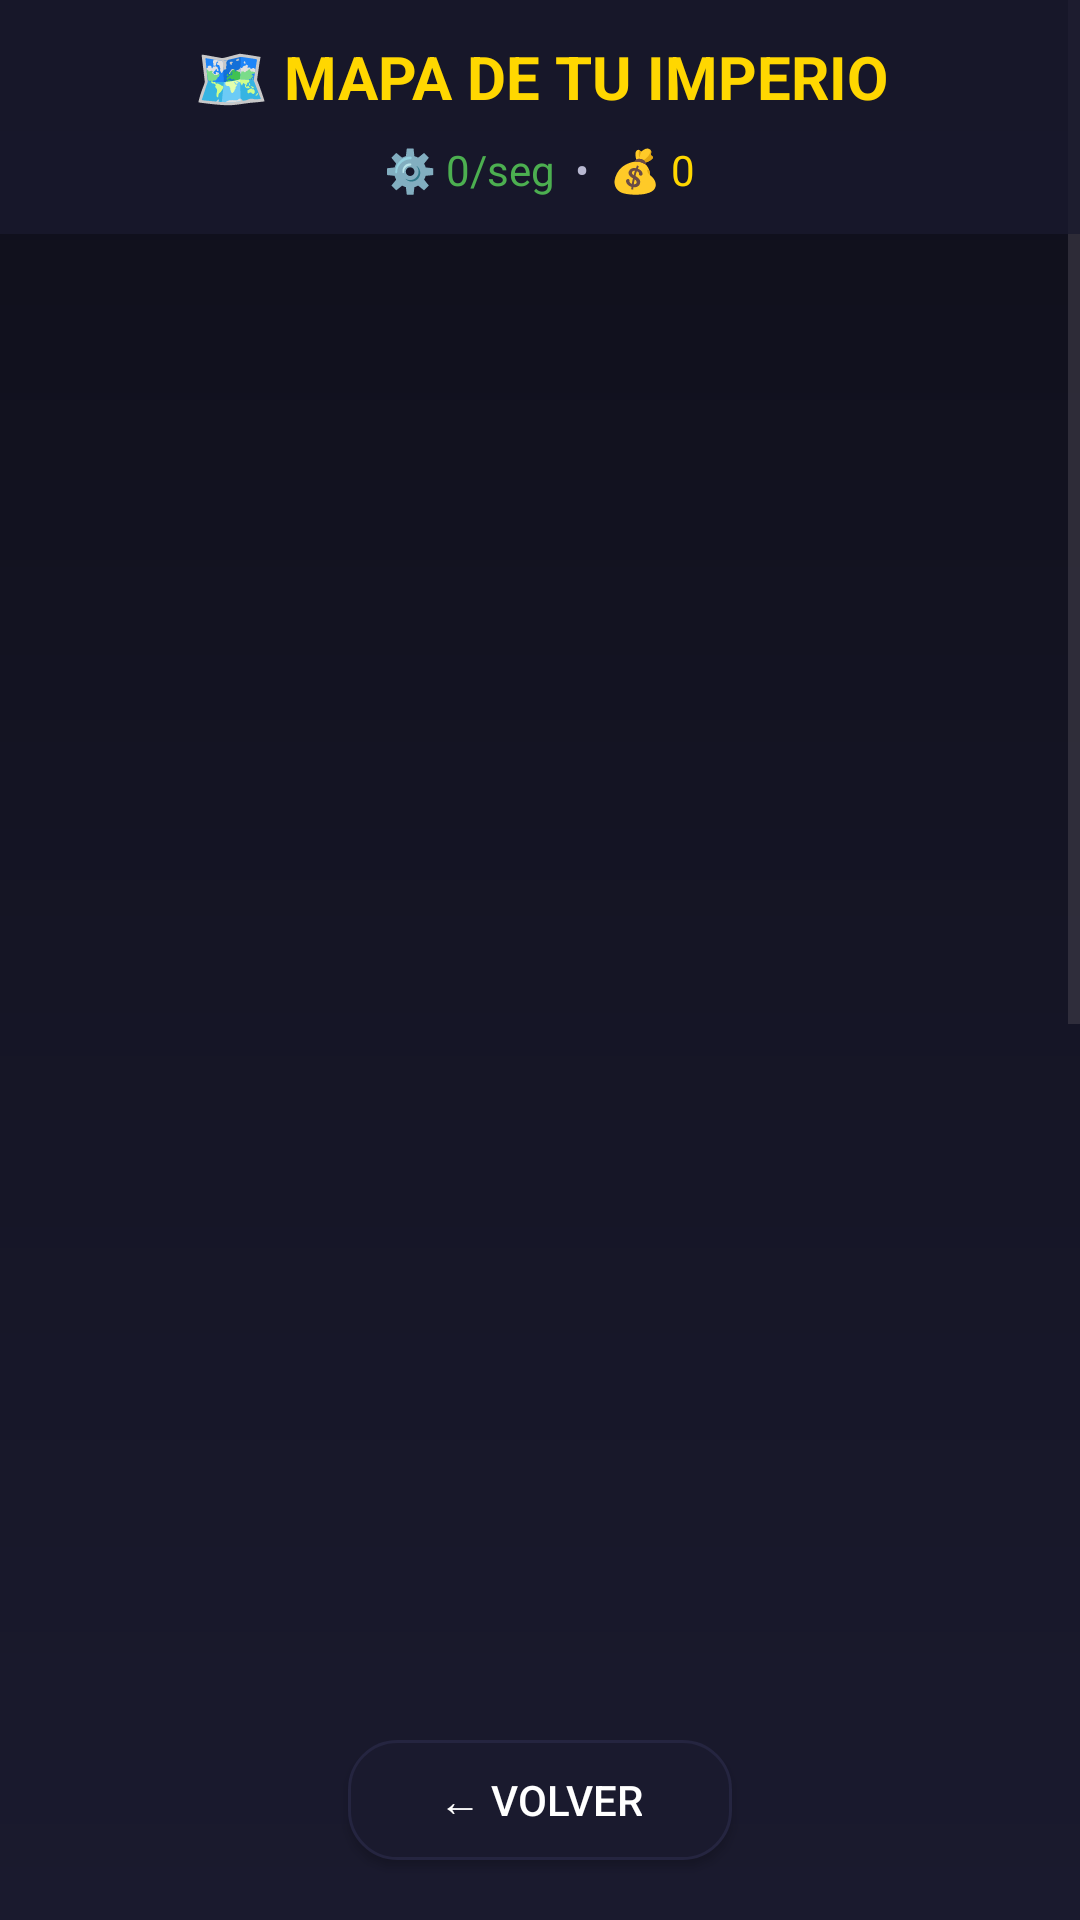

Android layout source for this screen:
<!-- AndroidManifest.xml: application theme Theme.Juego -->
<!-- res/layout/activity_business_map.xml -->
<?xml version="1.0" encoding="utf-8"?>
<FrameLayout xmlns:android="http://schemas.android.com/apk/res/android"
    android:layout_width="match_parent"
    android:layout_height="match_parent"
    android:background="@drawable/gradient_background">

    
    <ScrollView
        android:layout_width="match_parent"
        android:layout_height="match_parent"
        android:fillViewport="true">

        <HorizontalScrollView
            android:layout_width="match_parent"
            android:layout_height="wrap_content"
            android:fillViewport="true">

            <LinearLayout
                android:id="@+id/mapContainer"
                android:layout_width="wrap_content"
                android:layout_height="wrap_content"
                android:orientation="vertical"
                android:padding="20dp"
                android:minWidth="800dp"
                android:minHeight="1200dp">

                

            </LinearLayout>
        </HorizontalScrollView>
    </ScrollView>

    
    <LinearLayout
        android:layout_width="match_parent"
        android:layout_height="wrap_content"
        android:orientation="vertical"
        android:background="#CC1A1A2E"
        android:padding="12dp">

        <TextView
            android:layout_width="match_parent"
            android:layout_height="wrap_content"
            android:text="🗺️ MAPA DE TU IMPERIO"
            android:textSize="20sp"
            android:textStyle="bold"
            android:textColor="@color/coins_gold"
            android:gravity="center" />

        <LinearLayout
            android:layout_width="match_parent"
            android:layout_height="wrap_content"
            android:orientation="horizontal"
            android:gravity="center"
            android:layout_marginTop="8dp">

            <TextView
                android:id="@+id/tvTotalProduction"
                android:layout_width="wrap_content"
                android:layout_height="wrap_content"
                android:text="⚙️ 0/seg"
                android:textSize="14sp"
                android:textColor="@color/success" />

            <TextView
                android:layout_width="wrap_content"
                android:layout_height="wrap_content"
                android:text="  •  "
                android:textColor="@color/text_secondary" />

            <TextView
                android:id="@+id/tvCoins"
                android:layout_width="wrap_content"
                android:layout_height="wrap_content"
                android:text="💰 0"
                android:textSize="14sp"
                android:textColor="@color/coins_gold" />
        </LinearLayout>
    </LinearLayout>

    
    <Button
        android:id="@+id/btnBack"
        android:layout_width="wrap_content"
        android:layout_height="40dp"
        android:layout_gravity="bottom|center"
        android:layout_marginBottom="20dp"
        android:text="← Volver"
        android:textColor="@color/white"
        android:background="@drawable/card_background"
        android:paddingHorizontal="30dp" />

</FrameLayout>
<!-- resources referenced by this layout -->
<resources>
  <color name="coins_gold">#FFD700</color>
  <color name="success">#4CAF50</color>
  <color name="text_secondary">#B8B8D1</color>
  <color name="white">#FFFFFFFF</color>
  <!-- drawable card_background (drawable) -->
  <?xml version="1.0" encoding="utf-8"?>
  <shape xmlns:android="http://schemas.android.com/apk/res/android"
      android:shape="rectangle">
      <solid android:color="@color/background_card" />
      <corners android:radius="16dp" />
      <stroke
          android:width="1dp"
          android:color="@color/background_card_light" />
  </shape>
  <!-- drawable gradient_background (drawable) -->
  <?xml version="1.0" encoding="utf-8"?>
  <shape xmlns:android="http://schemas.android.com/apk/res/android"
      android:shape="rectangle">
      <gradient
          android:startColor="@color/background_dark"
          android:centerColor="#151525"
          android:endColor="@color/background_card"
          android:angle="270" />
  </shape>
  <style name="Theme.Juego" parent="Base.Theme.Juego" />
  <color name="background_card">#1A1A2E</color>
  <color name="background_card_light">#252540</color>
  <color name="background_dark">#0F0F1A</color>
  <style name="Base.Theme.Juego" parent="Theme.Material3.DayNight.NoActionBar">
          <item name="colorPrimary">@color/primary</item>
          <item name="colorPrimaryDark">@color/primary_dark</item>
          <item name="colorAccent">@color/secondary</item>
          <item name="android:windowBackground">@color/background_dark</item>
          <item name="android:statusBarColor">@color/background_dark</item>
          <item name="android:navigationBarColor">@color/background_dark</item>
      </style>
  <color name="primary">#6C63FF</color>
  <color name="primary_dark">#5A52D5</color>
  <color name="secondary">#00D9FF</color>
</resources>
